Run: headless pygame with SDL's dummy video driver; simulated clock (each Clock.tick advances the game by its frame time, no real sleeping); random seed 0; keys injected as events and as key.get_pressed() state; no mouse input.
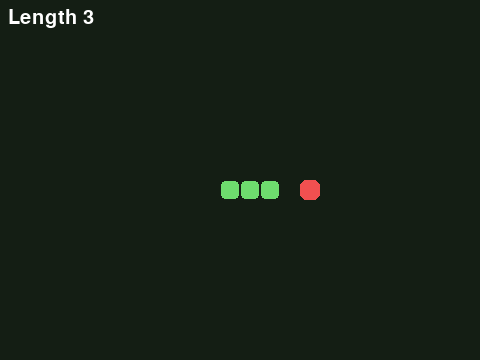
Frame 1 of 4 · flips 1–60 · no input
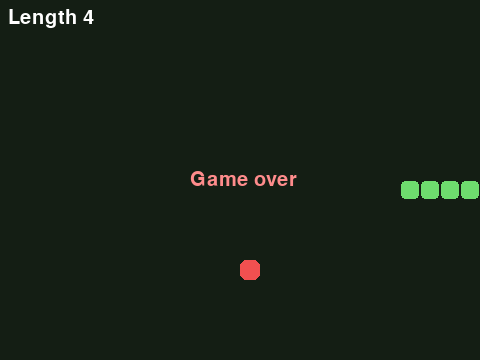
Frame 2 of 4 · flips 61–180 · tapped SPACE, RETURN · held RIGHT (→), D
Frame 3 of 4 · flips 181–300 · held DOWN (↓), S · screen unchanged from frame 2, image omitted
Frame 4 of 4 · flips 301–420 · held LEFT (←), A, UP (↑), W · screen unchanged from frame 3, image omitted

The pygame program that drew these frames:

import random  #for choosing random food positions
import pygame

#This script has been copied from https://coddy.tech/docs/pygame/pygame-examples
#Comments have been made for guide to workshop

pygame.init()
CELL, COLS, ROWS = 20, 24, 18
#For one line, Cell = 20 meaning it is 20 pixels wide and 20 pixels tall
#Cols = 24 columms
#Rows = 10 rows

screen = pygame.display.set_mode((CELL * COLS, CELL * ROWS)) #set the screen in respect to the CELL< COLS, Rows
pygame.display.set_caption("Snake") #set name for window
clock = pygame.time.Clock() #Set clock
font = pygame.font.Font(None, 30) #Set Font for text

#Create the snake as a list of (column, row) coordinate pairs.
# each pair represents one segment occupyting one grid cell
# (5,9) = the head stored at index 0
#(4,9) the next body segment) stored at 1
#(3,9) = the last segment or tail stored at index 2
snake = [(5, 9), (4, 9), (3, 9)]
direction = (1, 0) #initial movement to the right cell
food = (15, 9) #fist food placement
frame = 0 #counter that tracks how many frames have passed
alive = True

while True:
    for event in pygame.event.get():
        if event.type == pygame.QUIT:
            raise SystemExit
        if event.type == pygame.KEYDOWN:
            # Create a dictionary mapping arrow keys to movement directions.
            #
            # pygame.K_UP:    (0, -1) = move up one row.
            # pygame.K_DOWN:  (0, 1)  = move down one row.
            # pygame.K_LEFT:  (-1, 0) = move left one column.
            # pygame.K_RIGHT: (1, 0)  = move right one column.
            #
            # Each dictionary entry has the form key: value.
            # This statement continues onto the next line because
            # the dictionary's braces have not closed yet.
            turns = {pygame.K_UP: (0, -1), pygame.K_DOWN: (0, 1),
                     pygame.K_LEFT: (-1, 0), pygame.K_RIGHT: (1, 0)}

            # Look up the pressed key in the turns dictionary.
            # event.key identifies which key was pressed.
            # If it is an arrow key, new receives its direction tuple.
            # If the key is absent, .get(...) returns None.
            new = turns.get(event.key)
            # Accept the direction only if:
            #
            # 1. new has a value, meaning an arrow key was pressed.
            #
            # 2. The new direction is not exactly opposite the current one.
            #    new[0] = requested horizontal movement.
            #    new[1] = requested vertical movement.
            #    -direction[0] = opposite current horizontal movement.
            #    -direction[1] = opposite current vertical movement.
            #
            # The "or" means at least one component must differ from
            # the opposite direction. An exact reversal makes both
            # comparisons False, so the direction is rejected.
            #
            # Example when moving right, direction = (1, 0):
            # Request left, new = (-1, 0):
            # new and (-1 != -1 or 0 != 0)
            # -> new and (False or False)
            # -> False, so the turn is rejected.
            #
            # Request up, new = (0, -1):
            # new and (0 != -1 or -1 != 0)
            # -> new and (True or True)
            # -> True, so the turn is accepted.
            #
            # Python checks "new" first, avoiding indexing None.
            if new and (new[0] != -direction[0] or new[1] != -direction[1]):
                direction = new

    frame += 1
    # Move the snake only when both conditions are true:
    # alive = the snake has not collided with anything.
    # frame % 7 == 0 = the frame number is divisible by 7.
    #
    # % gives the remainder after division.
    # For example, 14 % 7 is 0, but 15 % 7 is 1.
    #
    # This updates the snake on frames 7, 14, 21, and so on.
    # At 60 frames per second, it moves about 60 / 7 = 8.57 cells per second.
    if alive and frame % 7 == 0:
        # Calculate the proposed position of the next head.
        #
        # snake[0] = the current head's (column, row) tuple.
        # snake[0][0] = the current head's column.
        # snake[0][1] = the current head's row.
        # direction[0] = horizontal change.
        # direction[1] = vertical change.
        #
        # Example:
        # If the head is (5, 9) and direction is (1, 0):
        # head = (5 + 1, 9 + 0) = (6, 9).
        #
        # This calculates a position without changing the snake list yet.
        head = (snake[0][0] + direction[0], snake[0][1] + direction[1])
        if head in snake or not (0 <= head[0] < COLS and 0 <= head[1] < ROWS):
            alive = False
        else:
            snake.insert(0, head)
            if head == food:
                while food in snake:
                    # Generate a new random (column, row) position.
                    # random.randrange(COLS) chooses 0 through 23.
                    # random.randrange(ROWS) chooses 0 through 17.
                    # The upper limit is excluded in randrange(...).
                    food = (random.randrange(COLS), random.randrange(ROWS))
            else:
                snake.pop()

    screen.fill((20, 30, 20))
    pygame.draw.rect(screen, (240, 80, 80), (food[0] * CELL, food[1] * CELL, CELL, CELL), border_radius=6)
    for x, y in snake:
        pygame.draw.rect(screen, (110, 220, 110), (x * CELL + 1, y * CELL + 1, CELL - 2, CELL - 2), border_radius=4)
    screen.blit(font.render(f"Length {len(snake)}", True, "white"), (8, 8))
    if not alive:
        screen.blit(font.render("Game over", True, (255, 140, 140)), (190, 170))
    pygame.display.flip()
    clock.tick(60)
#improvements
# 1. add a restart control, either space key or not, see if you can
#	replicate the same logic from catch the coins
